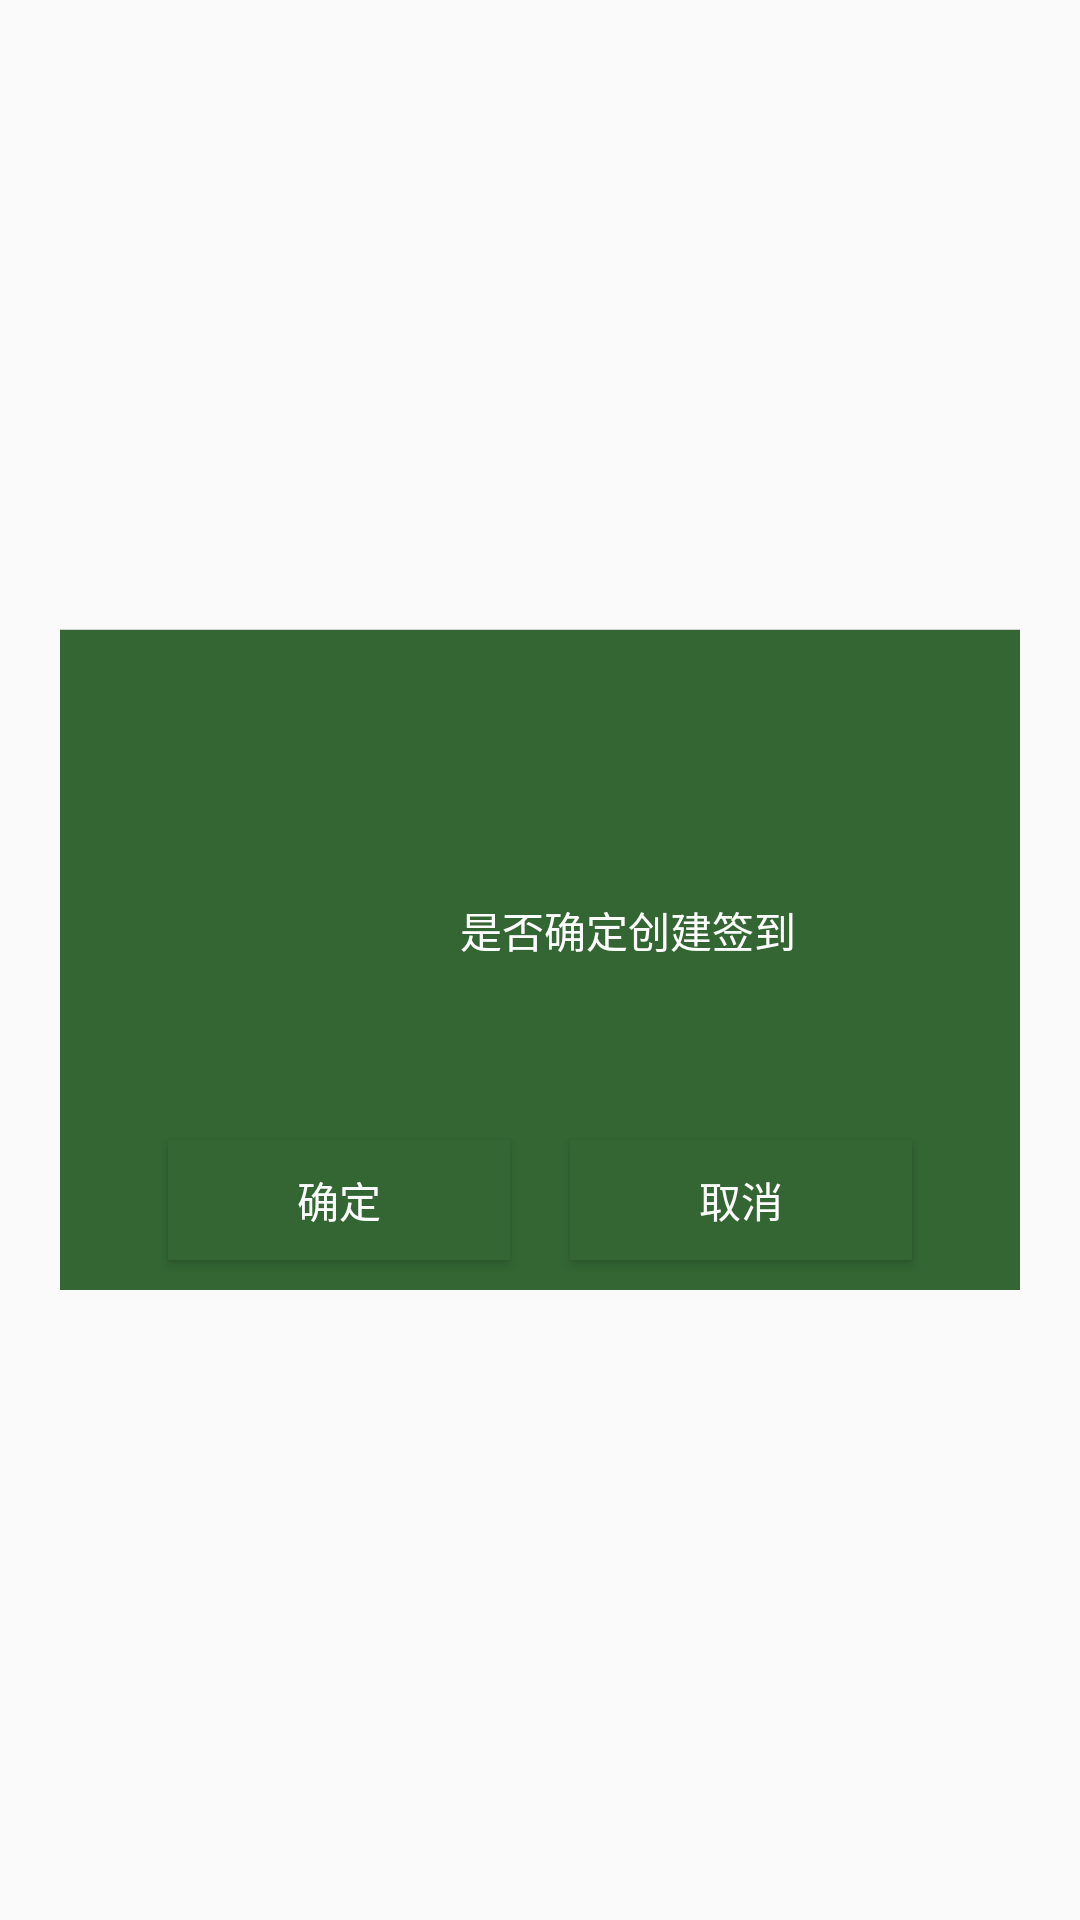

Reconstruct the res/layout file that produces this screen, plus the resources it refers to.
<!-- AndroidManifest.xml: application theme AppTheme -->
<!-- res/layout/attendanceconfirm.xml -->
<?xml version="1.0" encoding="utf-8"?>
<FrameLayout xmlns:android="http://schemas.android.com/apk/res/android"
    android:layout_width="fill_parent"
    android:layout_height="fill_parent"
    android:clickable="true"
    android:orientation="vertical"
    android:padding="20.0dip" >

    <LinearLayout
        android:layout_width="fill_parent"
        android:layout_height="wrap_content"
        android:layout_gravity="center"
        android:background="#336633"
        android:orientation="vertical" >

        <View
            android:layout_width="fill_parent"
            android:layout_height="1.0px"
            android:background="#ffd0d0d0" />

        <TextView
            android:id="@+id/title"

            android:layout_width="fill_parent"
            android:layout_height="40.0dip"
            android:gravity="center"
            android:visibility="visible" />

        <LinearLayout
            android:id="@+id/content"
            android:layout_width="fill_parent"
            android:layout_height="wrap_content"
            android:gravity="center">


            <TextView
                android:id="@+id/message"

                android:layout_width="fill_parent"
                android:layout_height="wrap_content"
                android:gravity="left|center"
                android:lineSpacingMultiplier="1.5"
                android:minHeight="120.0dip"
                android:paddingBottom="15.0dip"
                android:paddingLeft="20.0dip"
                android:paddingRight="20.0dip"
                android:paddingTop="15.0dip"
                android:text="                                  是否确定创建签到"
                android:textColor="#FFFFFF" />
        </LinearLayout>

        <LinearLayout
            android:layout_width="fill_parent"
            android:layout_height="60.0dip"
            android:layout_gravity="bottom"
            android:background="#336633"
            android:gravity="center"
            android:orientation="horizontal">

            <Button
                android:id="@+id/positiveButton"

                android:layout_width="114.0dip"
                android:layout_height="40.0dip"
                android:background="#336633"
                android:gravity="center"
                android:text="确定"
                android:onClick="confirm"
                android:textColor="#FFFFFF" />

            <Button
                android:id="@+id/negativeButton"

                android:layout_width="114.0dip"
                android:layout_height="40.0dip"
                android:layout_marginLeft="20.0dip"
                android:background="#336633"
                android:gravity="center"
                android:onClick="back"
                android:text="取消"
                android:textColor="#FFFFFF" />
        </LinearLayout>
    </LinearLayout>

</FrameLayout>
<!-- resources referenced by this layout -->
<resources>
  <style name="AppTheme" parent="Theme.AppCompat.Light.NoActionBar">
          
          <item name="colorPrimary">@color/colorPrimary</item>
          <item name="colorPrimaryDark">@color/colorPrimaryDark</item>
          <item name="colorAccent">@color/colorAccent</item>
      </style>
  <color name="colorPrimary">#3F51B5</color>
  <color name="colorPrimaryDark">#303F9F</color>
  <color name="colorAccent">#FF4081</color>
</resources>
